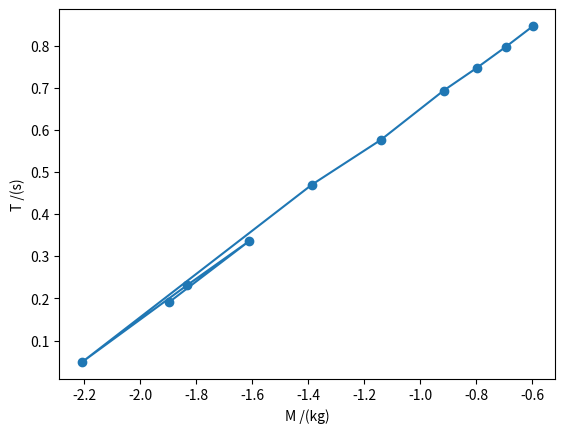

Recreate this plot in Python.
import numpy as np
import matplotlib.pyplot as plt

M = np.log(np.array([0.15,0.20,0.16,0.11,0.25,0.32,0.40,0.45,0.50,0.55]))
T = np.log(np.array([1.21,1.40,1.26,1.05,1.60,1.78,2.00,2.11,2.22,2.33]))

R = np.arange(0,5)

# b)
plt.scatter(M,T)
plt.plot(M,T)
plt.xlabel("M /(kg)")
plt.ylabel("T /(s)")

# resposta da dependência: linear, quadrática ou exponencial
# neste caso, a dependência é çinear uma vez que se observa uma reta no gráfico

x = M
y = T

xy = x*y
xx = x*x
yy = y*y
  
sxy = xy.sum()
sx = x.sum()
sy = y.sum()
sxx = xx.sum()
syy = yy.sum()

npontos = x.size
n=npontos
rn=n*sxy-sx*sy
rd=(n*sxx-sx**2)*(n*syy-sy**2)
r2=rn**2/rd
r=np.sqrt(r2)
m=(n*sxy-sx*sy)/(n*sxx-sx**2)
dm=abs(m)*np.sqrt((1/r**2-1)/(n-2))
bn=sxx*sy-sx*sxy  
bd=n*sxx-sx**2
b=bn/bd
db=dm*np.sqrt(sxx/n)


print('m +/-dm= ',m ,"+/-", dm)
# print('b +/-db= ',b ,"+/-",db)
print('r2= ',r2)